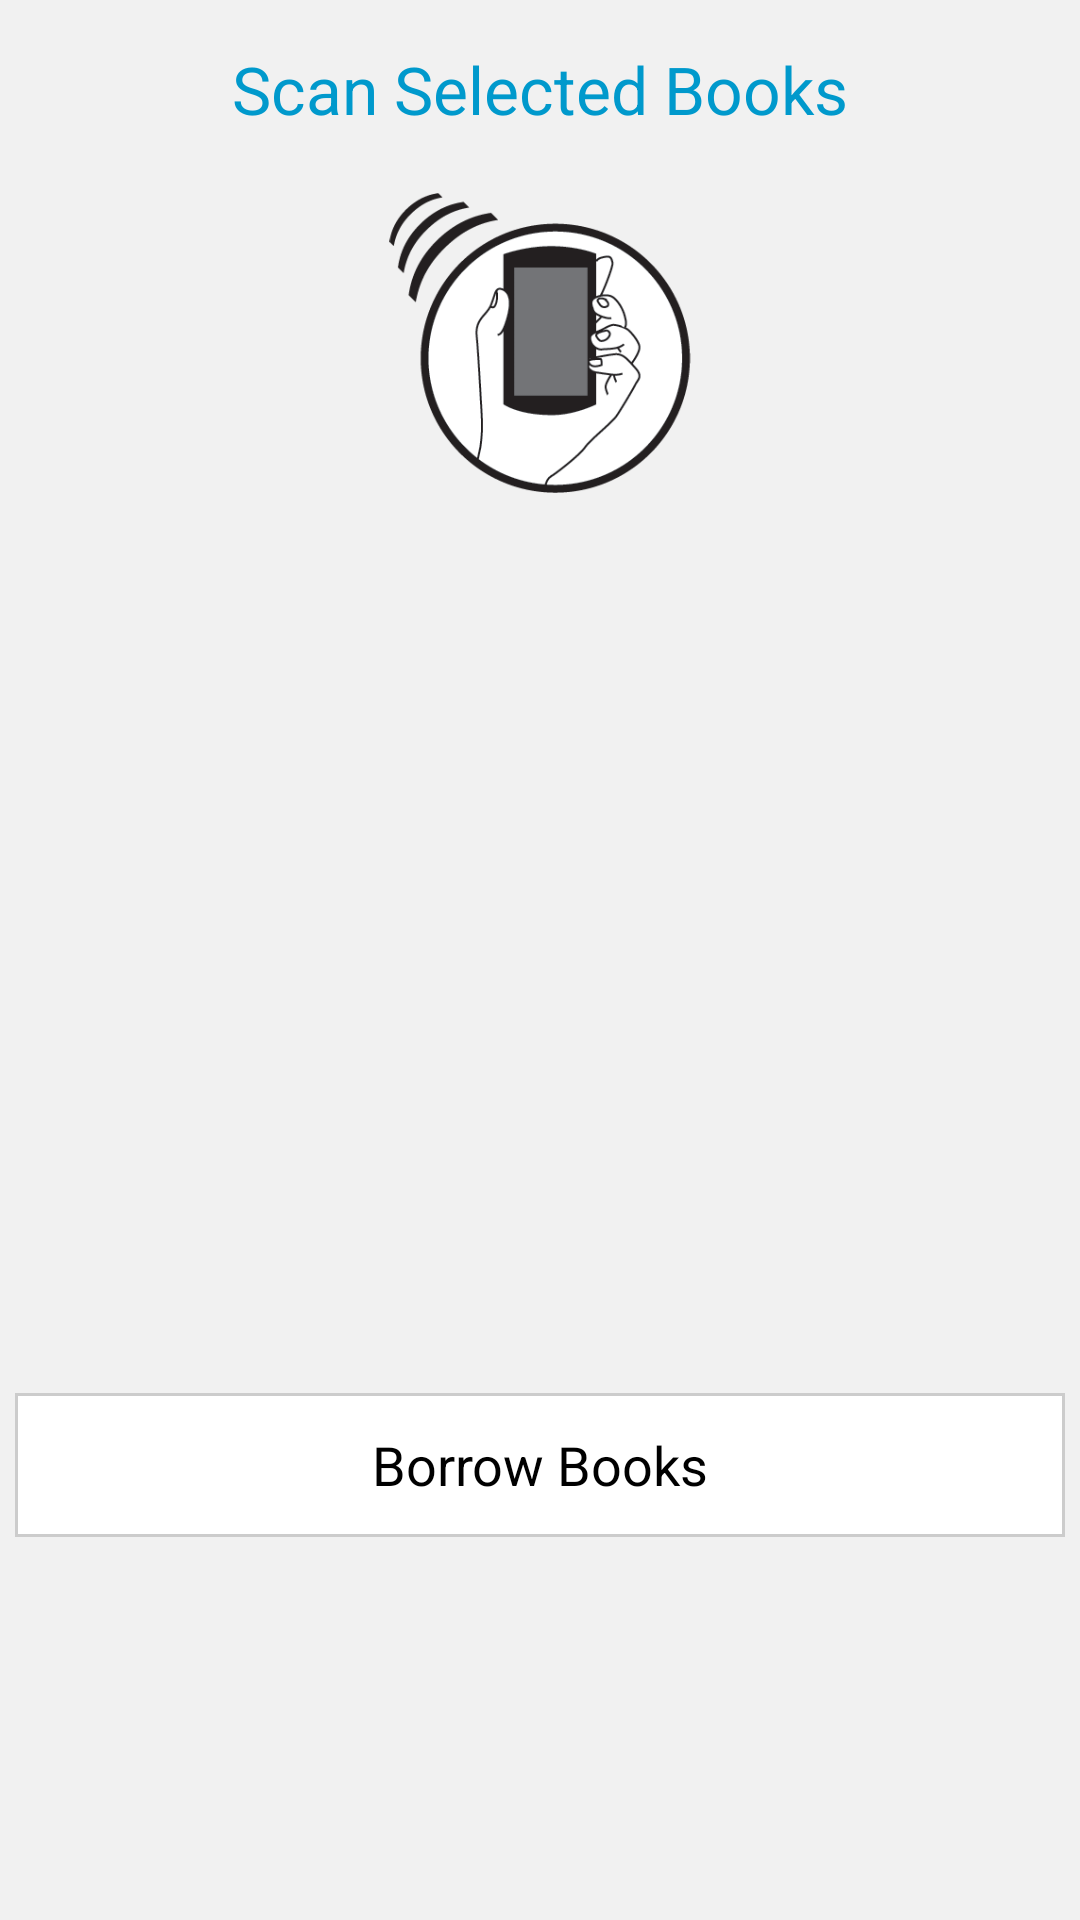

Produce the Android XML layout that renders to this screen, including the resource entries it uses.
<!-- AndroidManifest.xml: application theme AppTheme -->
<!-- res/layout/cart_list.xml -->
<?xml version="1.0" encoding="utf-8"?>
<LinearLayout xmlns:android="http://schemas.android.com/apk/res/android"
              android:orientation="vertical"
              android:layout_width="match_parent"
              android:layout_height="match_parent"
              android:padding="5dp"
              android:background="@color/abackground">

    <TextView
            android:layout_width="wrap_content"
            android:layout_height="wrap_content"
            android:padding="10dp"
            android:textAlignment="center"
            android:text="Scan Selected Books"
            android:textSize="22dp"
            android:layout_gravity="center"
            android:textColor="@color/holo_blue_dark"
            android:id="@+id/shelfTV"/>
    <ImageView
            android:layout_width="200dp"
            android:layout_height="100dp"
            android:id="@+id/imageView"
            android:src="@drawable/nfcscan1"
            android:layout_gravity="center"
            android:layout_marginTop="10dp"
            android:layout_below="@+id/shelfTV" android:layout_centerHorizontal="true"/>

    <LinearLayout
            android:id="@+id/listViewLayout"
            android:orientation="vertical"
            android:layout_width="match_parent"
            android:padding="5dp"
            android:layout_height="wrap_content">
        <ListView
                android:layout_width="match_parent"
                android:layout_height="285dp"
                android:id="@+id/cartListView"/>
    </LinearLayout>
    <Button
            android:layout_width="fill_parent"
            android:layout_height="wrap_content"
            android:text="Borrow Books"
            android:id="@+id/borrowCartBtn"
            android:padding="5dp"
            android:gravity="center"
            style="@style/myButton"
            android:textColor="@color/black"
            android:layout_marginTop="5dp"
            android:layout_centerHorizontal="true"/>

</LinearLayout>
<!-- resources referenced by this layout -->
<resources>
  <color name="abackground">#F1F1F1</color>
  <color name="black">#ff000000</color>
  <color name="holo_blue_dark">#ff0099cc</color>
  <!-- drawable nfcscan1: png bitmap (drawable-xhdpi, 15159 bytes) -->
  <style name="myButton">
          <item name="android:background">@drawable/my_button</item>
          <item name="android:focusable">true</item>
          <item name="android:clickable">true</item>
          <item name="android:shadowRadius">0.0</item>
      </style>
  <style name="AppTheme" parent="AppBaseTheme">
          
      </style>
  <!-- drawable my_button (drawable) -->
  <?xml version="1.0" encoding="utf-8"?>
  <selector
          xmlns:android="http://schemas.android.com/apk/res/android">
      <item android:state_enabled="false">
          <shape>
              <solid android:color="#ffffffff" />
              <stroke android:width="1.0dip" android:color="#ffcccccc" />
          </shape>
      </item>
      <item android:state_pressed="true">
          <shape>
              <solid android:color="#ffcccccc" />
              <stroke android:width="1.0dip" android:color="#ff333333" />
          </shape>
      </item>
      <item android:state_focused="true">
          <shape>
              <solid android:color="#ffffffff" />
          </shape>
      </item>
  </selector>
  <style name="AppBaseTheme" parent="android:Theme.Holo">
          
      </style>
</resources>
